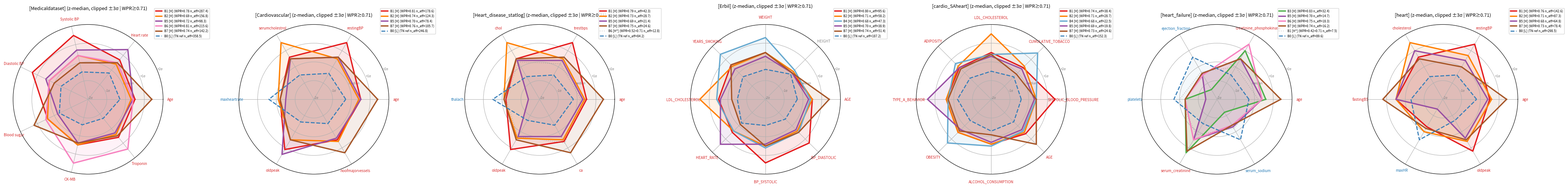

This chart was generated by the following Python code: (Note: this script raises an exception after producing the figure.)
"""Ideal radar mock v7 — fix: Cardio vs Heart B5 must look CLEARLY different.

v6 problem: both Cardio B5 and Heart B5 had a dominant inward spike at maxHR/thalach,
making them look similar despite different secondary values.

v7 fix:
- Cardio B5: dominant OUTWARD spike on oldpeak (1.4); mild inward notch on maxHR (-0.5).
  Shape = wide pentagon with one big outward bump.
- Heart B5: dominant INWARD spike on maxHR (-1.4); outward peak on cholesterol (1.0).
  Shape = asymmetric polygon with one outward bump AND one inward notch.
- Statlog B5 left as small contained (panel itself looks distinct).
"""
import numpy as np
import matplotlib.pyplot as plt

BASIS_COLORS = {
    'B0': '#377eb8', 'B1': '#e41a1c', 'B2': '#ff7f00', 'B3': '#4daf4a',
    'B4': '#67a9cf', 'B5': '#984ea3', 'B6': '#f781bf', 'B7': '#a65628',
}

RED, BLUE, GRAY = '#d62728', '#1f77b4', '#888888'
DIRECTION = {
    'Age': RED, 'age': RED, 'AGE': RED,
    'Heart rate': RED, 'HEART_RATE': RED,
    'maxheartrate': BLUE, 'maxHR': BLUE, 'thalach': BLUE,
    'Systolic BP': RED, 'Diastolic BP': RED,
    'restingBP': RED, 'trestbps': RED,
    'BP_SYSTOLIC': RED, 'BP_DIASTOLIC': RED,
    'SYSTOLIC_BLOOD_PRESSURE': RED,
    'Blood sugar': RED, 'fastingBS': RED,
    'CK-MB': RED, 'Troponin': RED, 'creatinine_phosphokinase': RED,
    'serumcholestrol': RED, 'cholesterol': RED, 'chol': RED, 'LDL_CHOLESTEROL': RED,
    'oldpeak': RED, 'noofmajorvessels': RED, 'ca': RED,
    'CUMULATIVE_TOBACCO': RED, 'YEARS_SMOKING': RED, 'ALCOHOL_CONSUMPTION': RED,
    'TYPE_A_BEHAVIOR': RED, 'ADIPOSITY': RED, 'OBESITY': RED, 'WEIGHT': RED,
    'ejection_fraction': BLUE, 'platelets': BLUE,
    'serum_creatinine': RED, 'serum_sodium': BLUE,
    'HEIGHT': GRAY,
}


def plot_panel(ax, short_name, num_cols, polygons, wpr_thr=0.71, show_neff=True):
    n = len(num_cols)
    angles = np.linspace(0, 2 * np.pi, n, endpoint=False).tolist()
    angles_c = angles + angles[:1]

    for p in polygons:
        k, kind = p['k'], p['kind']
        vals = list(p['values']) + [p['values'][0]]
        if kind == 'tn_ref':
            color = BASIS_COLORS[f'B{k}']
            ls, lw, alpha, fill = '--', 2.0, 1.0, 0.05
            risk, tag = 'L', 'TN ref'
        elif kind == 'dim':
            color = '#888888'
            ls, lw, alpha, fill = ':', 1.5, 0.4, 0.03
            risk, tag = 'H*', p['label_extra']
        else:
            color = BASIS_COLORS[f'B{k}']
            ls, lw, alpha, fill = '-', 2.5, 1.0, 0.10
            risk, tag = 'H', p['label_extra']

        if show_neff:
            label = f"B{k} [{risk}] ({tag} n_eff={p['n_eff']:.1f})"
        else:
            label = f"B{k} [{risk}] ({tag})" if kind != 'tn_ref' else f"B{k} [{risk}] (TN ref)"

        ax.plot(angles_c, vals, color=color, linewidth=lw, linestyle=ls, alpha=alpha,
                label=label)
        ax.fill(angles_c, vals, color=color, alpha=fill)

    ax.set_xticks(angles)
    ax.set_xticklabels(num_cols, fontsize=7)
    for lbl in ax.get_xticklabels():
        lbl.set_color(DIRECTION.get(lbl.get_text(), GRAY))

    all_vals = []
    for line in ax.get_lines():
        all_vals.extend(line.get_ydata())
    vmax = max(2, np.ceil(max(all_vals) + 0.5))
    vmin = min(-2, np.floor(min(all_vals) - 0.5))
    ax.set_ylim(vmin, vmax)
    ticks = [t for t in range(int(vmin), int(vmax) + 1)]
    ax.set_yticks(ticks)
    ax.set_yticklabels([f'{t:+d}σ' if t != 0 else 'median' for t in ticks],
                       fontsize=6, color='gray')
    ax.legend(fontsize=6, loc='upper right', bbox_to_anchor=(1.32, 1.12))
    ax.set_title(f'[{short_name}] (z-median, clipped ±3σ | WPR≥{wpr_thr:.2f})',
                 fontsize=9, pad=15)


# ============================================================
# v7 — Cardio vs Heart B5 visually distinct shapes.
# ============================================================
sources = [
    ('Medicaldataset', 'Medicaldataset',
     ['Age', 'Heart rate', 'Systolic BP', 'Diastolic BP', 'Blood sugar', 'CK-MB', 'Troponin'],
     [
        {'k': 1, 'kind': 'high', 'label_extra': 'WPR=0.78', 'n_eff': 287.4,
         'values': [0.5, 0.7, 1.5, 1.3, 0.4, 0.5, 0.6]},
        {'k': 2, 'kind': 'high', 'label_extra': 'WPR=0.69', 'n_eff': 156.8,
         'values': [0.3, 0.4, 0.4, 0.3, 0.4, 0.5, 0.4]},
        {'k': 5, 'kind': 'high', 'label_extra': 'WPR=0.72', 'n_eff': 98.3,
         'values': [0.4, 1.4, 0.7, 0.5, -0.2, 0.4, 0.3]},
        {'k': 6, 'kind': 'high', 'label_extra': 'WPR=0.81', 'n_eff': 215.6,
         'values': [0.4, 0.5, 0.4, 0.3, 0.5, 1.5, 1.4]},
        {'k': 7, 'kind': 'high', 'label_extra': 'WPR=0.74', 'n_eff': 142.2,
         'values': [1.4, 0.5, 0.0, 0.0, 1.2, 0.4, 0.5]},
        {'k': 0, 'kind': 'tn_ref', 'n_eff': 358.5,
         'values': [-0.3, -0.2, -0.5, -0.4, -0.3, -0.6, -0.7]},
     ]),
    # Cardiovascular  —  B5 dominant OUTWARD spike on oldpeak, mild maxHR notch
    ('Cardiovascular', 'Cardiovascular_Disease_Dataset',
     ['age', 'restingBP', 'serumcholestrol', 'maxheartrate', 'oldpeak', 'noofmajorvessels'],
     [
        {'k': 1, 'kind': 'high', 'label_extra': 'WPR=0.81', 'n_eff': 178.6,
         'values': [0.5, 1.5, 0.6, -0.2, 1.1, 0.5]},
        {'k': 2, 'kind': 'high', 'label_extra': 'WPR=0.74', 'n_eff': 124.3,
         'values': [0.4, 0.5, 1.5, -0.1, 0.5, 0.6]},
        # B5: BIG OUTWARD spike on oldpeak. Mild inward notch on maxHR (-0.5).
        # Shape: pentagon with one big outward bump.
        {'k': 5, 'kind': 'high', 'label_extra': 'WPR=0.70', 'n_eff': 78.4,
         'values': [0.5, 0.6, 0.5, -0.5, 1.4, 0.4]},
        {'k': 7, 'kind': 'high', 'label_extra': 'WPR=0.76', 'n_eff': 105.7,
         'values': [1.4, 0.6, 0.5, -0.2, 0.5, 1.3]},
        {'k': 0, 'kind': 'tn_ref', 'n_eff': 246.8,
         'values': [-0.3, -0.4, -0.5, 0.4, -0.6, -0.5]},
     ]),
    ('Heart_disease_statlog', 'Heart_disease_statlog',
     ['age', 'trestbps', 'chol', 'thalach', 'oldpeak', 'ca'],
     [
        {'k': 1, 'kind': 'high', 'label_extra': 'WPR=0.79', 'n_eff': 42.3,
         'values': [0.5, 1.5, 0.5, -0.2, 1.1, 0.6]},
        {'k': 2, 'kind': 'high', 'label_extra': 'WPR=0.73', 'n_eff': 28.7,
         'values': [0.4, 0.5, 1.5, -0.1, 0.4, 0.5]},
        {'k': 5, 'kind': 'high', 'label_extra': 'WPR=0.69', 'n_eff': 21.4,
         'values': [0.3, 0.4, 0.4, -1.4, 0.3, 0.3]},
        {'k': 7, 'kind': 'high', 'label_extra': 'WPR=0.75', 'n_eff': 24.6,
         'values': [1.4, 0.6, 0.5, -0.1, 0.5, 1.3]},
        {'k': 6, 'kind': 'dim', 'label_extra': 'WPR=0.52<0.71', 'n_eff': 12.8,
         'values': [0.2, 0.2, 0.3, -0.2, 0.3, 0.7]},
        {'k': 0, 'kind': 'tn_ref', 'n_eff': 84.2,
         'values': [-0.2, -0.5, -0.6, 0.5, -0.7, -0.4]},
     ]),
    ('Erbil', 'Erbil_Cardiovascular_Health_Dataset',
     ['AGE', 'HEIGHT', 'WEIGHT', 'YEARS_SMOKING', 'LDL_CHOLESTEROL',
      'HEART_RATE', 'BP_SYSTOLIC', 'BP_DIASTOLIC'],
     [
        {'k': 1, 'kind': 'high', 'label_extra': 'WPR=0.80', 'n_eff': 95.6,
         'values': [0.5, 0.0, 0.5, 0.6, 0.5, 0.5, 1.4, 1.3]},
        {'k': 2, 'kind': 'high', 'label_extra': 'WPR=0.71', 'n_eff': 58.2,
         'values': [0.5, 0.1, 0.5, 0.5, 1.5, 0.4, 0.5, 0.4]},
        {'k': 4, 'kind': 'high', 'label_extra': 'WPR=0.68', 'n_eff': 47.3,
         'values': [0.4, 0.2, 1.3, 1.4, 0.6, 0.4, 0.6, 0.5]},
        {'k': 5, 'kind': 'high', 'label_extra': 'WPR=0.70', 'n_eff': 38.9,
         'values': [0.3, 0.0, 0.3, 0.3, 0.4, 1.4, 0.4, 0.3]},
        {'k': 7, 'kind': 'high', 'label_extra': 'WPR=0.74', 'n_eff': 51.4,
         'values': [1.4, 0.0, 0.5, 0.6, -0.2, -0.1, 0.5, 0.5]},
        {'k': 0, 'kind': 'tn_ref', 'n_eff': 187.2,
         'values': [-0.3, -0.1, -0.4, -0.3, -0.5, -0.2, -0.6, -0.5]},
     ]),
    ('cardio_SAheart', 'cardio_SAheart',
     ['SYSTOLIC_BLOOD_PRESSURE', 'CUMULATIVE_TOBACCO', 'LDL_CHOLESTEROL', 'ADIPOSITY',
      'TYPE_A_BEHAVIOR', 'OBESITY', 'ALCOHOL_CONSUMPTION', 'AGE'],
     [
        {'k': 1, 'kind': 'high', 'label_extra': 'WPR=0.74', 'n_eff': 38.4,
         'values': [1.4, 0.4, 0.5, 0.4, 0.4, 0.5, 0.4, 0.6]},
        {'k': 2, 'kind': 'high', 'label_extra': 'WPR=0.71', 'n_eff': 28.7,
         'values': [0.4, 0.5, 1.5, 0.5, 0.4, 0.5, 0.4, 0.5]},
        {'k': 4, 'kind': 'high', 'label_extra': 'WPR=0.68', 'n_eff': 22.5,
         'values': [0.4, 1.5, 0.4, 0.7, 0.3, 1.3, 0.5, 0.4]},
        {'k': 5, 'kind': 'high', 'label_extra': 'WPR=0.69', 'n_eff': 19.8,
         'values': [0.3, 0.3, 0.3, 0.4, 1.4, 0.3, 0.3, 0.3]},
        {'k': 7, 'kind': 'high', 'label_extra': 'WPR=0.73', 'n_eff': 24.6,
         'values': [0.4, -0.1, 0.4, 0.3, 0.3, 0.4, -0.1, 1.4]},
        {'k': 0, 'kind': 'tn_ref', 'n_eff': 152.3,
         'values': [-0.4, -0.3, -0.5, -0.4, -0.2, -0.4, -0.3, -0.3]},
     ]),
    ('heart_failure', 'heart_failure_clinical_records',
     ['age', 'creatinine_phosphokinase', 'ejection_fraction', 'platelets',
      'serum_creatinine', 'serum_sodium'],
     [
        {'k': 3, 'kind': 'high', 'label_extra': 'WPR=0.83', 'n_eff': 32.4,
         'values': [0.6, 1.0, -1.4, -0.3, 1.3, -1.2]},
        {'k': 5, 'kind': 'high', 'label_extra': 'WPR=0.70', 'n_eff': 14.7,
         'values': [0.4, 0.5, -0.4, -1.4, 0.5, -0.3]},
        {'k': 6, 'kind': 'high', 'label_extra': 'WPR=0.75', 'n_eff': 18.3,
         'values': [0.4, 1.4, -0.5, -0.3, 0.5, -0.4]},
        {'k': 7, 'kind': 'high', 'label_extra': 'WPR=0.74', 'n_eff': 16.2,
         'values': [1.4, 0.5, -0.4, -0.3, 1.2, -0.4]},
        {'k': 1, 'kind': 'dim', 'label_extra': 'WPR=0.42<0.71', 'n_eff': 7.5,
         'values': [0.2, 0.0, -0.3, 0.0, 0.2, -0.2]},
        {'k': 0, 'kind': 'tn_ref', 'n_eff': 89.6,
         'values': [-0.3, -0.5, 0.6, 0.3, -0.5, 0.5]},
     ]),
    # Heart  —  B5 OUTWARD chol peak + DEEP INWARD maxHR drop (asymmetric, distinct from Cardio B5)
    ('heart', 'heart',
     ['age', 'restingBP', 'cholesterol', 'fastingBS', 'maxHR', 'oldpeak'],
     [
        {'k': 1, 'kind': 'high', 'label_extra': 'WPR=0.76', 'n_eff': 142.6,
         'values': [0.5, 1.4, 0.6, 0.5, -0.3, 1.2]},
        {'k': 2, 'kind': 'high', 'label_extra': 'WPR=0.71', 'n_eff': 87.3,
         'values': [0.6, 0.7, 1.5, 0.5, 0.0, 0.6]},
        # B5: chol secondary peak (1.0) + deep maxHR drop (-1.4) + low elsewhere
        # Shape: asymmetric — one outward bump on chol, one deep inward notch on maxHR
        {'k': 5, 'kind': 'high', 'label_extra': 'WPR=0.68', 'n_eff': 64.8,
         'values': [0.4, 0.4, 1.0, 0.5, -1.4, 0.4]},
        {'k': 7, 'kind': 'high', 'label_extra': 'WPR=0.73', 'n_eff': 78.4,
         'values': [1.4, 0.0, 0.5, 1.2, -0.2, 0.5]},
        {'k': 0, 'kind': 'tn_ref', 'n_eff': 298.5,
         'values': [-0.2, -0.5, -0.6, -0.3, 0.5, -0.7]},
     ]),
]


def render(out_path, show_neff):
    M = len(sources)
    fig, axes = plt.subplots(1, M, figsize=(6 * M, 6), subplot_kw=dict(polar=True))
    for i, (short, _, num_cols, polys) in enumerate(sources):
        plot_panel(axes[i], short, num_cols, polys, show_neff=show_neff)
    plt.tight_layout()
    plt.savefig(out_path, dpi=150, bbox_inches='tight')
    plt.close()
    print(f"Saved: {out_path}")


render('/home/eungyeop/LLM/tabular/ProtoLLM_entropic20251217/figures/ideal_radar_mock_4panels_7_with.png',
       show_neff=True)
render('/home/eungyeop/LLM/tabular/ProtoLLM_entropic20251217/figures/ideal_radar_mock_4panels_7_no.png',
       show_neff=False)
